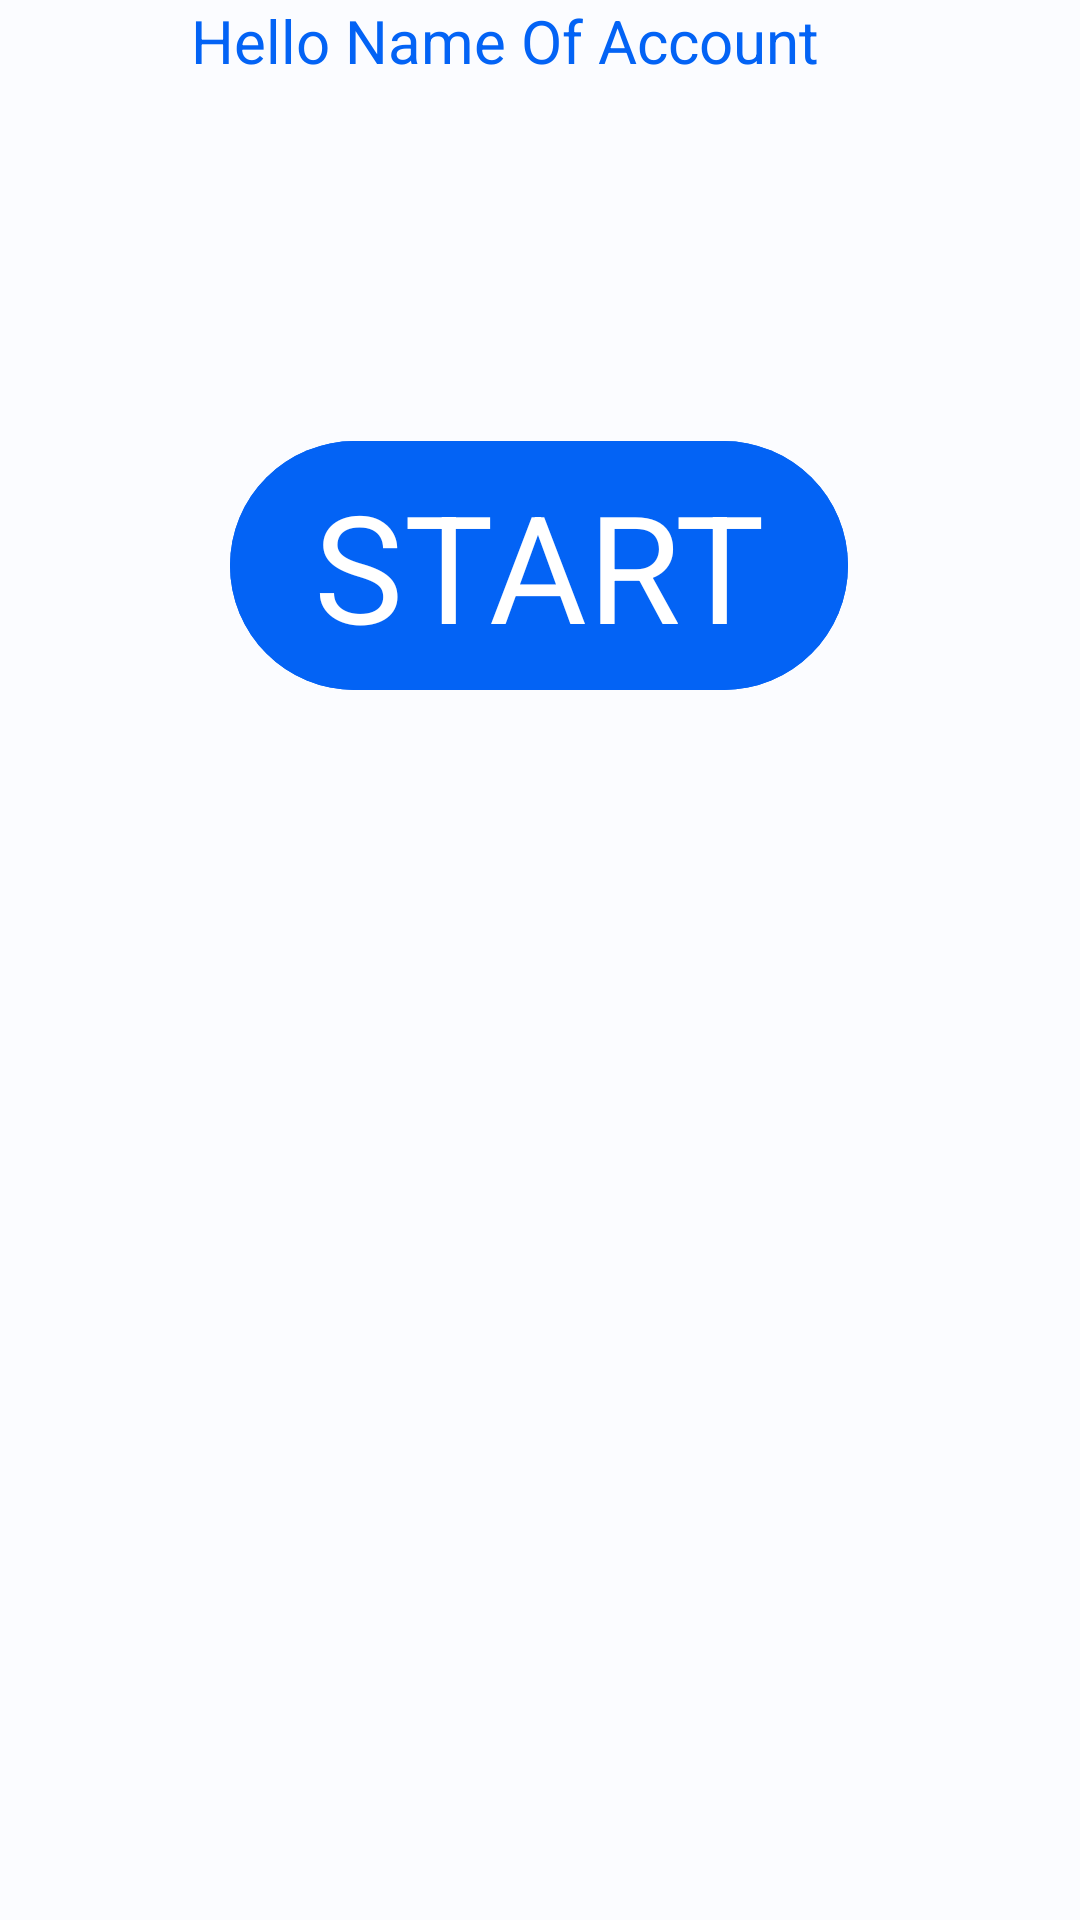

Produce the Android XML layout that renders to this screen, including the resource entries it uses.
<!-- AndroidManifest.xml: application theme Theme.AirObserver -->
<!-- res/layout/hello_screen.xml -->
<?xml version="1.0" encoding="utf-8"?>
<androidx.constraintlayout.widget.ConstraintLayout
    xmlns:android="http://schemas.android.com/apk/res/android"
    xmlns:app="http://schemas.android.com/apk/res-auto"
    xmlns:tools="http://schemas.android.com/tools"
    android:layout_width="match_parent"
    android:layout_height="match_parent"
    >

    <TextView
        android:id="@+id/textView"
        android:layout_width="233dp"
        android:layout_height="wrap_content"
        android:text="Hello Name Of Account"
        android:textColor="#0363F5"
        android:textSize="20dp"
        app:layout_constraintEnd_toEndOf="parent"
        app:layout_constraintStart_toStartOf="parent"
        tools:ignore="MissingConstraints"
        tools:layout_editor_absoluteY="371dp" />

    <com.google.android.material.button.MaterialButton

        android:id="@+id/STARTBtn"
        android:layout_width="206dp"
        android:layout_height="91dp"
        android:layout_marginTop="116dp"
        android:backgroundTint="#0363F5"
        android:text="START"
        android:textColor="@android:color/white"
        android:textSize="50dp"
        app:cornerRadius="500dp"
        app:layout_constraintEnd_toEndOf="parent"
        app:layout_constraintHorizontal_bias="0.497"
        app:layout_constraintStart_toStartOf="parent"
        app:layout_constraintTop_toBottomOf="@+id/textView"
        tools:ignore="MissingConstraints" />


</androidx.constraintlayout.widget.ConstraintLayout>
<!-- resources referenced by this layout -->
<resources>
  <style name="MyAppFontStyle">
          <item name="android:fontFamily">@font/plus_jakarta_sans_regular</item>
      </style>
  <color name="md_theme_light_primary">#00658D</color>
  <color name="md_theme_light_onPrimary">#FFFFFF</color>
  <color name="md_theme_light_primaryContainer">#C6E7FF</color>
  <color name="md_theme_light_onPrimaryContainer">#001E2D</color>
  <color name="md_theme_light_secondary">#4F616D</color>
  <color name="md_theme_light_onSecondary">#FFFFFF</color>
  <color name="md_theme_light_secondaryContainer">#D2E5F4</color>
  <color name="md_theme_light_onSecondaryContainer">#0A1E28</color>
  <color name="md_theme_light_tertiary">#62597C</color>
  <color name="md_theme_light_onTertiary">#FFFFFF</color>
  <color name="md_theme_light_tertiaryContainer">#E8DEFF</color>
  <color name="md_theme_light_onTertiaryContainer">#1E1735</color>
  <color name="md_theme_light_error">#BA1A1A</color>
  <color name="md_theme_light_errorContainer">#FFDAD6</color>
  <color name="md_theme_light_onError">#FFFFFF</color>
  <color name="md_theme_light_onErrorContainer">#410002</color>
  <color name="md_theme_light_background">#FBFCFF</color>
  <color name="md_theme_light_onBackground">#191C1E</color>
  <color name="md_theme_light_surface">#f7f7f7</color>
  <color name="md_theme_light_onSurface">#191C1E</color>
  <color name="md_theme_light_surfaceVariant">#DDE3EA</color>
  <color name="md_theme_light_onSurfaceVariant">#41484D</color>
  <color name="md_theme_light_outline">#71787E</color>
  <color name="md_theme_light_inverseOnSurface">#F0F1F3</color>
  <color name="md_theme_light_inverseSurface">#2E3133</color>
  <color name="md_theme_light_inversePrimary">#81CFFF</color>
</resources>
